Run: headless pygame with SDL's dummy video driver; simulated clock (each Clock.tick advances the game by its frame time, no real sleeping); random seed 0; keys injected as events and as key.get_pressed() state; no mouse input.
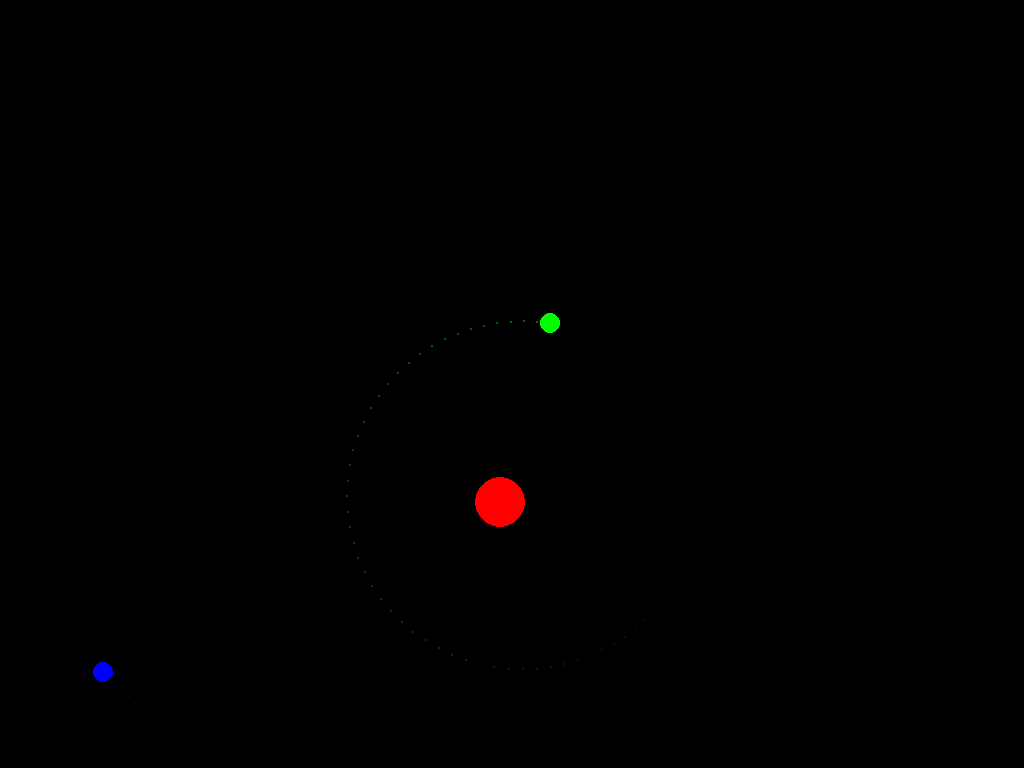
Frame 1 of 4 · flips 1–60 · no input
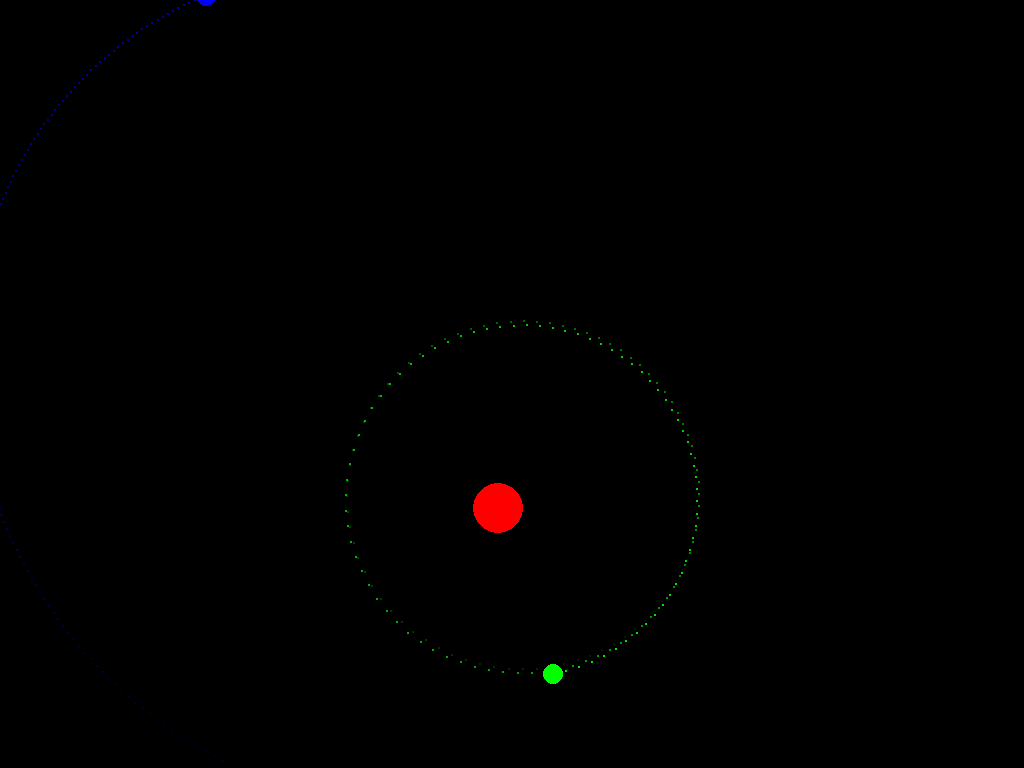
Frame 2 of 4 · flips 61–180 · tapped SPACE, RETURN · held RIGHT (→), D
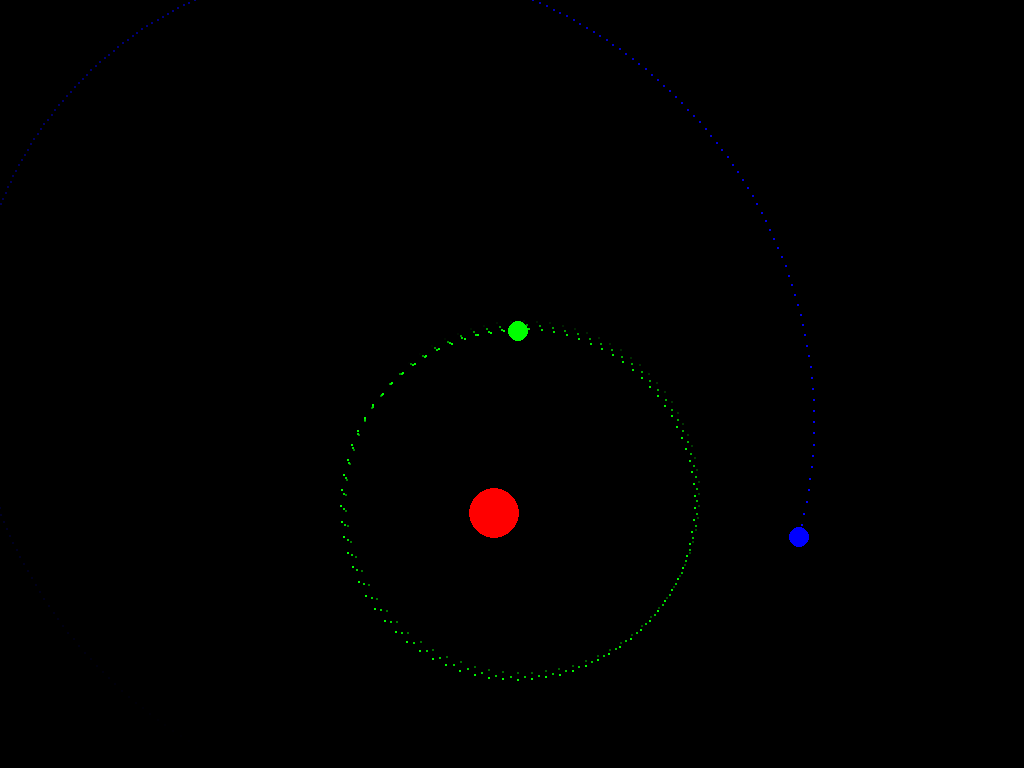
Frame 3 of 4 · flips 181–300 · held DOWN (↓), S
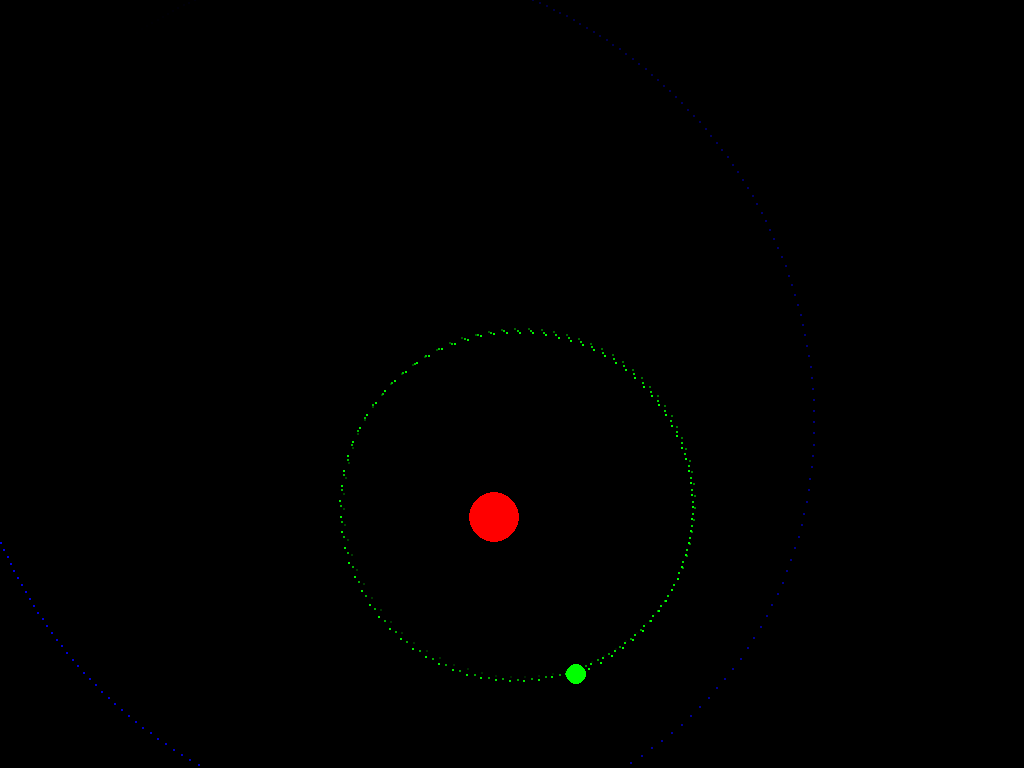
Frame 4 of 4 · flips 301–420 · held LEFT (←), A, UP (↑), W

The pygame program that drew these frames:

import pygame
import math

# Good values to use:
# Mass for bodies that need to interact with eachother: 5*10^3- 5*10^4
# Mass for star: 5*10^5+
# Distance of planet from a star is best > 200 and velocity > 10


pygame.init()
screen = pygame.display.set_mode((0, 0), pygame.RESIZABLE)
WIDTH, HEIGHT = screen.get_width(), screen.get_height()
trail_surface = pygame.Surface((WIDTH, HEIGHT), pygame.SRCALPHA)

center = (WIDTH // 2, HEIGHT // 2)

clock = pygame.time.Clock()

# Gravitational constant
G = 6.6743 * 10 ** -1   # *10^-10
# G is a bigger number here so we dont work with extreme values,
# this means all masses noted are actually *10^-5.

fps = 60


class Body:
    def __init__(self,
                 mass: int,
                 radius: int,
                 x: float,
                 y: float,
                 vx: float,
                 vy: float,
                 color: tuple):
        self.mass = mass
        self.radius = radius
        self.x = x
        self.y = y
        self.vx = vx
        self.vy = vy
        self.color = color
        self.trail = []

    def draw(self):
        self.x += self.vx
        self.y += self.vy
        self.trail.append((self.x, self.y))
        if len(self.trail) > 255:
            self.trail.pop(0)

        for index, item in enumerate(self.trail):
            op_col = (self.color[0], self.color[1], self.color[2], index)
            pygame.draw.circle(
                trail_surface,
                op_col,
                (item[0] + WIDTH // 2 - center[0], item[1] + HEIGHT // 2 - center[1]),
                1
            )

        screen.blit(trail_surface, (0, 0))

        pygame.draw.circle(screen, self.color, (self.x + WIDTH // 2 - center[0], self.y + HEIGHT // 2 - center[1]), self.radius)

    def update_speed(self):
        for body in bodies:
            dx = body.x - self.x
            dy = body.y - self.y
            if abs(dx) > 1e-10 or abs(dy) > 1e-10:
                dist_squared = dx ** 2 + dy ** 2
                # F = m*a = G*M*m/d^2 => a = G*M/d^2
                a = G * body.mass / dist_squared
                angle = math.atan2(dy, dx)
                ax = math.cos(angle) * a
                ay = math.sin(angle) * a

                self.vx += ax
                self.vy += ay


bodies = [
    Body(50000, 25, 500, 500, 0, 0, (255, 0, 0)),
    Body(100, 10, 700, 500, 0, 12, (0, 255, 0)),
    Body(100, 10, 700, 700, -9, 9, (0, 0, 255)),
]


def center_of_mass():
    x_com = sum([i.mass * i.x for i in bodies]) / sum([i.mass for i in bodies])
    y_com = sum([i.mass * i.y for i in bodies]) / sum([i.mass for i in bodies])
    return x_com, y_com


tracking = -1
running = True
while running:
    screen.fill((0, 0, 0))
    trail_surface.fill((0, 0, 0, 0))

    # Event handling
    for event in pygame.event.get():
        if event.type == pygame.QUIT:
            running = False
        if event.type == pygame.KEYDOWN:
            if event.key == pygame.K_ESCAPE:
                running = False
            if event.key == pygame.K_c:
                center = center_of_mass()
                tracking = -1
            if event.key == pygame.K_0:
                tracking = -1
                center = (WIDTH // 2, HEIGHT // 2)
            if event.key == pygame.K_1:
                tracking = 0
            if event.key == pygame.K_2:
                tracking = 1
            if event.key == pygame.K_3:
                tracking = 2
            if event.key == pygame.K_4:
                tracking = 3
            if event.key == pygame.K_5:
                tracking = 4
            if event.key == pygame.K_6:
                tracking = 5
            if event.key == pygame.K_7:
                tracking = 6
            if event.key == pygame.K_8:
                tracking = 7
            if event.key == pygame.K_9:
                tracking = 0

    for body in bodies:
        body.update_speed()
    for body in bodies:
        body.draw()

    if tracking >= 0 and len(bodies) > tracking:
        center = (bodies[tracking].x, bodies[tracking].y)

    pygame.display.flip()
    clock.tick(fps)
